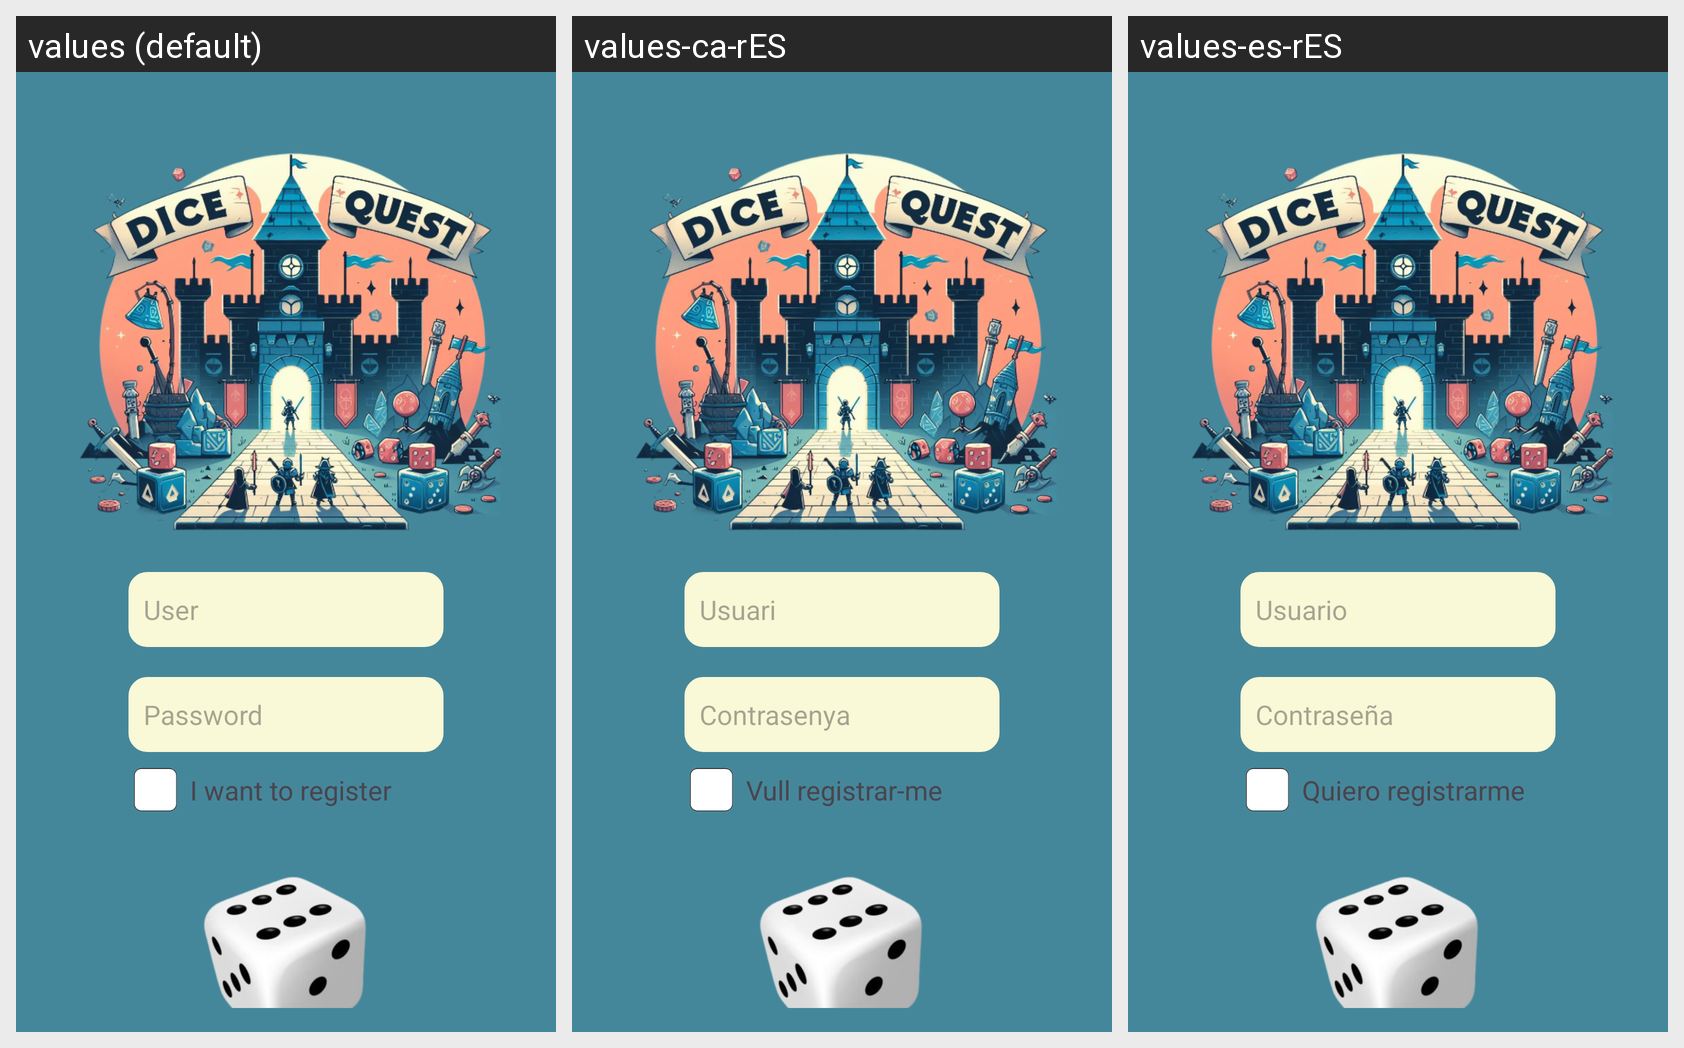

Translations of the strings shown on this Android screen, per locale in the grid:
Android screen res/layout/activity_main.xml rendered under 3 locales, left to right: values (default), values-ca-rES, values-es-rES. Device: Nexus 5 (rendered at 1080×1920; each locale shown at half size, 540×960, under a caption strip naming it); theme Theme.DiceQuest.
Strings drawn on this screen, with the default value and each locale's value (text and hints the layout hard-codes appear in the picture but are not listed):

user
  values: User
  values-ca-rES: Usuari
  values-es-rES: Usuario

contrasena
  values: Password
  values-ca-rES: Contrasenya
  values-es-rES: Contraseña

register
  values: I want to register
  values-ca-rES: Vull registrar-me
  values-es-rES: Quiero registrarme

roll
  values: Roll!!
  values-ca-rES: Llença!!
  values-es-rES: Lanza!!
